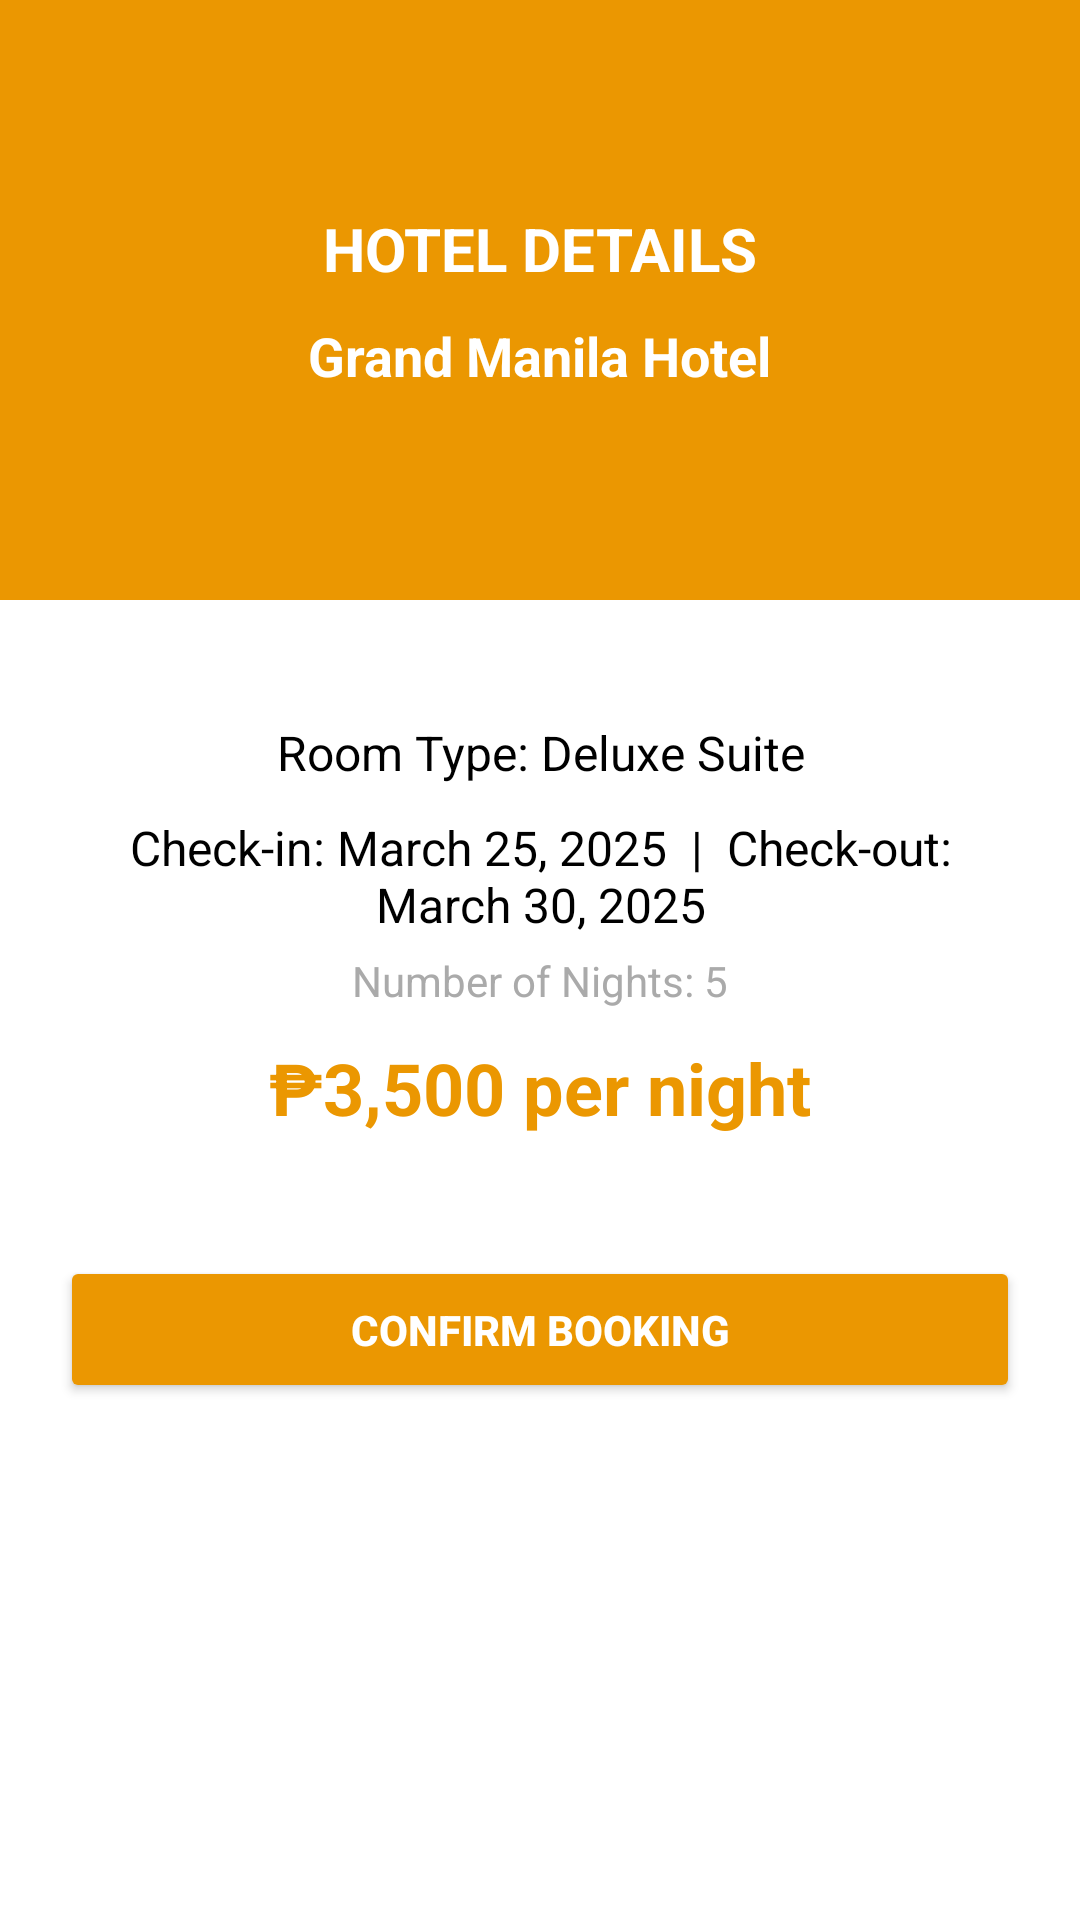

Write the Android layout XML for this screen, with the resource values it uses.
<!-- AndroidManifest.xml: application theme Theme.Mayolshawn -->
<!-- res/layout/activity_hotel_details.xml -->
<LinearLayout xmlns:android="http://schemas.android.com/apk/res/android"
    android:layout_width="match_parent"
    android:layout_height="match_parent"
    android:orientation="vertical"
    android:background="@android:color/white">

    
    <LinearLayout
        android:layout_width="match_parent"
        android:layout_height="200dp"
        android:background="#eb9701"
        android:gravity="center"
        android:orientation="vertical"
        android:padding="20dp">

        <TextView
            android:layout_width="wrap_content"
            android:layout_height="wrap_content"
            android:text="HOTEL DETAILS"
            android:textSize="20sp"
            android:textStyle="bold"
            android:textColor="@android:color/white"/>

        <TextView
            android:id="@+id/tv_hotel_name"
            android:layout_width="wrap_content"
            android:layout_height="wrap_content"
            android:text="Grand Manila Hotel"
            android:textSize="18sp"
            android:textColor="@android:color/white"
            android:textStyle="bold"
            android:layout_marginTop="10dp"/>
    </LinearLayout>

    
    <LinearLayout
        android:layout_width="match_parent"
        android:layout_height="wrap_content"
        android:orientation="vertical"
        android:padding="20dp"
        android:gravity="center">

        
        <LinearLayout
            android:layout_width="match_parent"
            android:layout_height="wrap_content"
            android:padding="20dp"
            android:elevation="5dp"
            android:orientation="vertical">

            <TextView
                android:id="@+id/tv_room_type"
                android:layout_width="match_parent"
                android:layout_height="wrap_content"
                android:text="Room Type: Deluxe Suite"
                android:textSize="16sp"
                android:textColor="@android:color/black"
                android:gravity="center"/>

            <TextView
                android:id="@+id/tv_checkin_checkout"
                android:layout_width="match_parent"
                android:layout_height="wrap_content"
                android:text="Check-in: March 25, 2025  |  Check-out: March 30, 2025"
                android:textSize="16sp"
                android:textColor="@android:color/black"
                android:gravity="center"
                android:layout_marginTop="10dp"/>

            <TextView
                android:id="@+id/tv_nights"
                android:layout_width="match_parent"
                android:layout_height="wrap_content"
                android:text="Number of Nights: 5"
                android:textSize="14sp"
                android:textColor="@android:color/darker_gray"
                android:gravity="center"
                android:layout_marginTop="5dp"/>

            <TextView
                android:id="@+id/tv_price"
                android:layout_width="match_parent"
                android:layout_height="wrap_content"
                android:text="₱3,500 per night"
                android:textSize="24sp"
                android:textColor="#EB9701"
                android:textStyle="bold"
                android:gravity="center"
                android:layout_marginTop="10dp"/>
        </LinearLayout>

        
        <Button
            android:id="@+id/btn_confirm_booking"
            android:layout_width="match_parent"
            android:layout_height="wrap_content"
            android:text="CONFIRM BOOKING"
            android:backgroundTint="#EB9701"
            android:textColor="@android:color/white"
            android:textStyle="bold"
            android:padding="15dp"
            android:layout_marginTop="20dp"/>
    </LinearLayout>
</LinearLayout>
<!-- resources referenced by this layout -->
<resources>
  <style name="Theme.Mayolshawn" parent="Base.Theme.Mayolshawn" />
  <style name="Base.Theme.Mayolshawn" parent="Theme.Material3.DayNight.NoActionBar">
          
          
      </style>
</resources>
